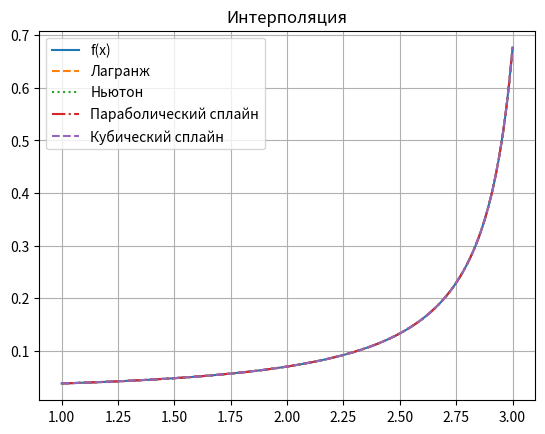
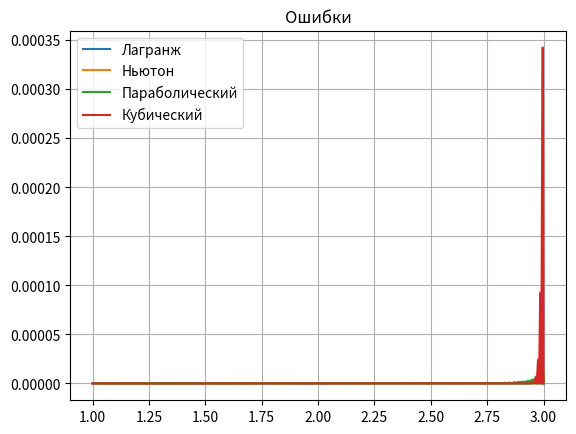

Write Python code to recreate these figures, in order.
import numpy as np
import matplotlib.pyplot as plt
from math import factorial, sin, cos, pi
from scipy.optimize import minimize_scalar

def f(x):
    return x / (10 * np.pi * np.sin(x))

def f4(x):
    ch = cos(x)
    sh = sin(x)

    return (x * (5 + 28 * ch**2 / sh**2 + 24 * ch**4 / sh**4)
            - 4 * (5 + 6 * ch**2 / sh**2) * ch / sh) / (10 * pi * sh)

a = 1
b = 3
eps = 5e-6
N = 3

res = minimize_scalar(lambda t: -abs(f4(t)), bounds=(a, b), method="bounded")
M4 = max(abs(f4(a)), abs(f4(b)), abs(f4(res.x)))

h_est = (factorial(N + 1) * eps / M4) ** (1 / (N + 1))

print(f"M4 = {M4}")
print(f"Оценка шага h = {h_est}")

h = 0.01
print(f"Используем h = {h}")

x_nodes = np.arange(a, b + h / 2, h)
y_nodes = f(x_nodes)

def lagrange(x, xs, ys):
    ans = 0

    for i in range(4):
        p = ys[i]

        for j in range(4):
            if i != j:
                p *= (x - xs[j]) / (xs[i] - xs[j])

        ans += p

    return ans

def take_4_nodes(x):
    i = np.searchsorted(x_nodes, x) - 1

    if i < 1:
        return [0, 1, 2, 3]

    if i > len(x_nodes) - 3:
        m = len(x_nodes) - 1
        return [m - 3, m - 2, m - 1, m]

    return [i - 1, i, i + 1, i + 2]

def lagrange_local(x):
    ids = take_4_nodes(x)
    return lagrange(x, x_nodes[ids], y_nodes[ids])

def make_differences(ys):
    dy = [ys.copy().astype(float)]

    for i in range(1, len(ys)):
        dy.append(np.diff(dy[i - 1]))

    return dy

def newton(x, xs, ys):
    dy = make_differences(ys)
    step = xs[1] - xs[0]
    t = (x - xs[0]) / step

    ans = dy[0][0]
    mult = 1

    for k in range(1, len(dy)):
        mult *= (t - k + 1) / k
        ans += mult * dy[k][0]

    return ans

def newton_local(x):
    ids = take_4_nodes(x)
    return newton(x, x_nodes[ids], y_nodes[ids])

def make_parabola_spline(x, y):
    count = len(x) - 1
    step = np.diff(x)

    A = y[:-1].copy()
    B = np.zeros(count)
    C = np.zeros(count)

    C[0] = 0
    B[0] = (y[1] - y[0]) / step[0]

    for i in range(1, count):
        B[i] = B[i - 1] + 2 * C[i - 1] * step[i - 1]
        C[i] = (y[i + 1] - y[i] - B[i] * step[i]) / step[i]**2

    return A, B, C

def parabola_value(x, nodes, coef):
    A, B, C = coef

    i = np.searchsorted(nodes, x) - 1
    i = max(0, min(i, len(A) - 1))

    dx = x - nodes[i]
    return A[i] + B[i] * dx + C[i] * dx**2

def make_cubic_spline(x, y):
    count = len(x) - 1
    step = np.diff(x)

    A = y[:-1].copy()

    matrix = np.zeros((count + 1, count + 1))
    right = np.zeros(count + 1)

    matrix[0, 0] = 1
    matrix[count, count] = 1

    for i in range(1, count):
        matrix[i, i - 1] = step[i - 1]
        matrix[i, i] = 2 * (step[i - 1] + step[i])
        matrix[i, i + 1] = step[i]

        left = (y[i] - y[i - 1]) / step[i - 1]
        right_slope = (y[i + 1] - y[i]) / step[i]
        right[i] = 3 * (right_slope - left)

    C_all = np.linalg.solve(matrix, right)

    B = np.zeros(count)
    C = C_all[:-1]
    D = np.zeros(count)

    for i in range(count):
        B[i] = (y[i + 1] - y[i]) / step[i] - step[i] * (2 * C_all[i] + C_all[i + 1]) / 3
        D[i] = (C_all[i + 1] - C_all[i]) / (3 * step[i])

    return A, B, C, D

def cubic_value(x, nodes, coef):
    A, B, C, D = coef

    i = np.searchsorted(nodes, x) - 1
    i = max(0, min(i, len(A) - 1))

    dx = x - nodes[i]
    return A[i] + B[i] * dx + C[i] * dx**2 + D[i] * dx**3


parabola_coef = make_parabola_spline(x_nodes, y_nodes)
cubic_coef = make_cubic_spline(x_nodes, y_nodes)

x_test = np.linspace(a, b, 5000)
y_true = f(x_test)

y_lagrange = np.array([lagrange_local(x) for x in x_test])
y_newton = np.array([newton_local(x) for x in x_test])
y_parabola = np.array([parabola_value(x, x_nodes, parabola_coef) for x in x_test])
y_cubic = np.array([cubic_value(x, x_nodes, cubic_coef) for x in x_test])

err_lagrange = abs(y_true - y_lagrange)
err_newton = abs(y_true - y_newton)
err_parabola = abs(y_true - y_parabola)
err_cubic = abs(y_true - y_cubic)

print("\nОшибки:")
print(f"Лагранж: {max(err_lagrange)}")
print(f"Ньютон: {max(err_newton)}")
print(f"Параболический сплайн: {max(err_parabola)}")
print(f"Кубический сплайн: {max(err_cubic)}")

plt.figure()
plt.plot(x_test, y_true, label="f(x)")
plt.plot(x_test, y_lagrange, "--", label="Лагранж")
plt.plot(x_test, y_newton, ":", label="Ньютон")
plt.plot(x_test, y_parabola, "-.", label="Параболический сплайн")
plt.plot(x_test, y_cubic, "--", label="Кубический сплайн")
plt.legend()
plt.grid()
plt.title("Интерполяция")
plt.show()

plt.figure()
plt.plot(x_test, err_lagrange, label="Лагранж")
plt.plot(x_test, err_newton, label="Ньютон")
plt.plot(x_test, err_parabola, label="Параболический")
plt.plot(x_test, err_cubic, label="Кубический")
plt.legend()
plt.grid()
plt.title("Ошибки")
plt.show()
